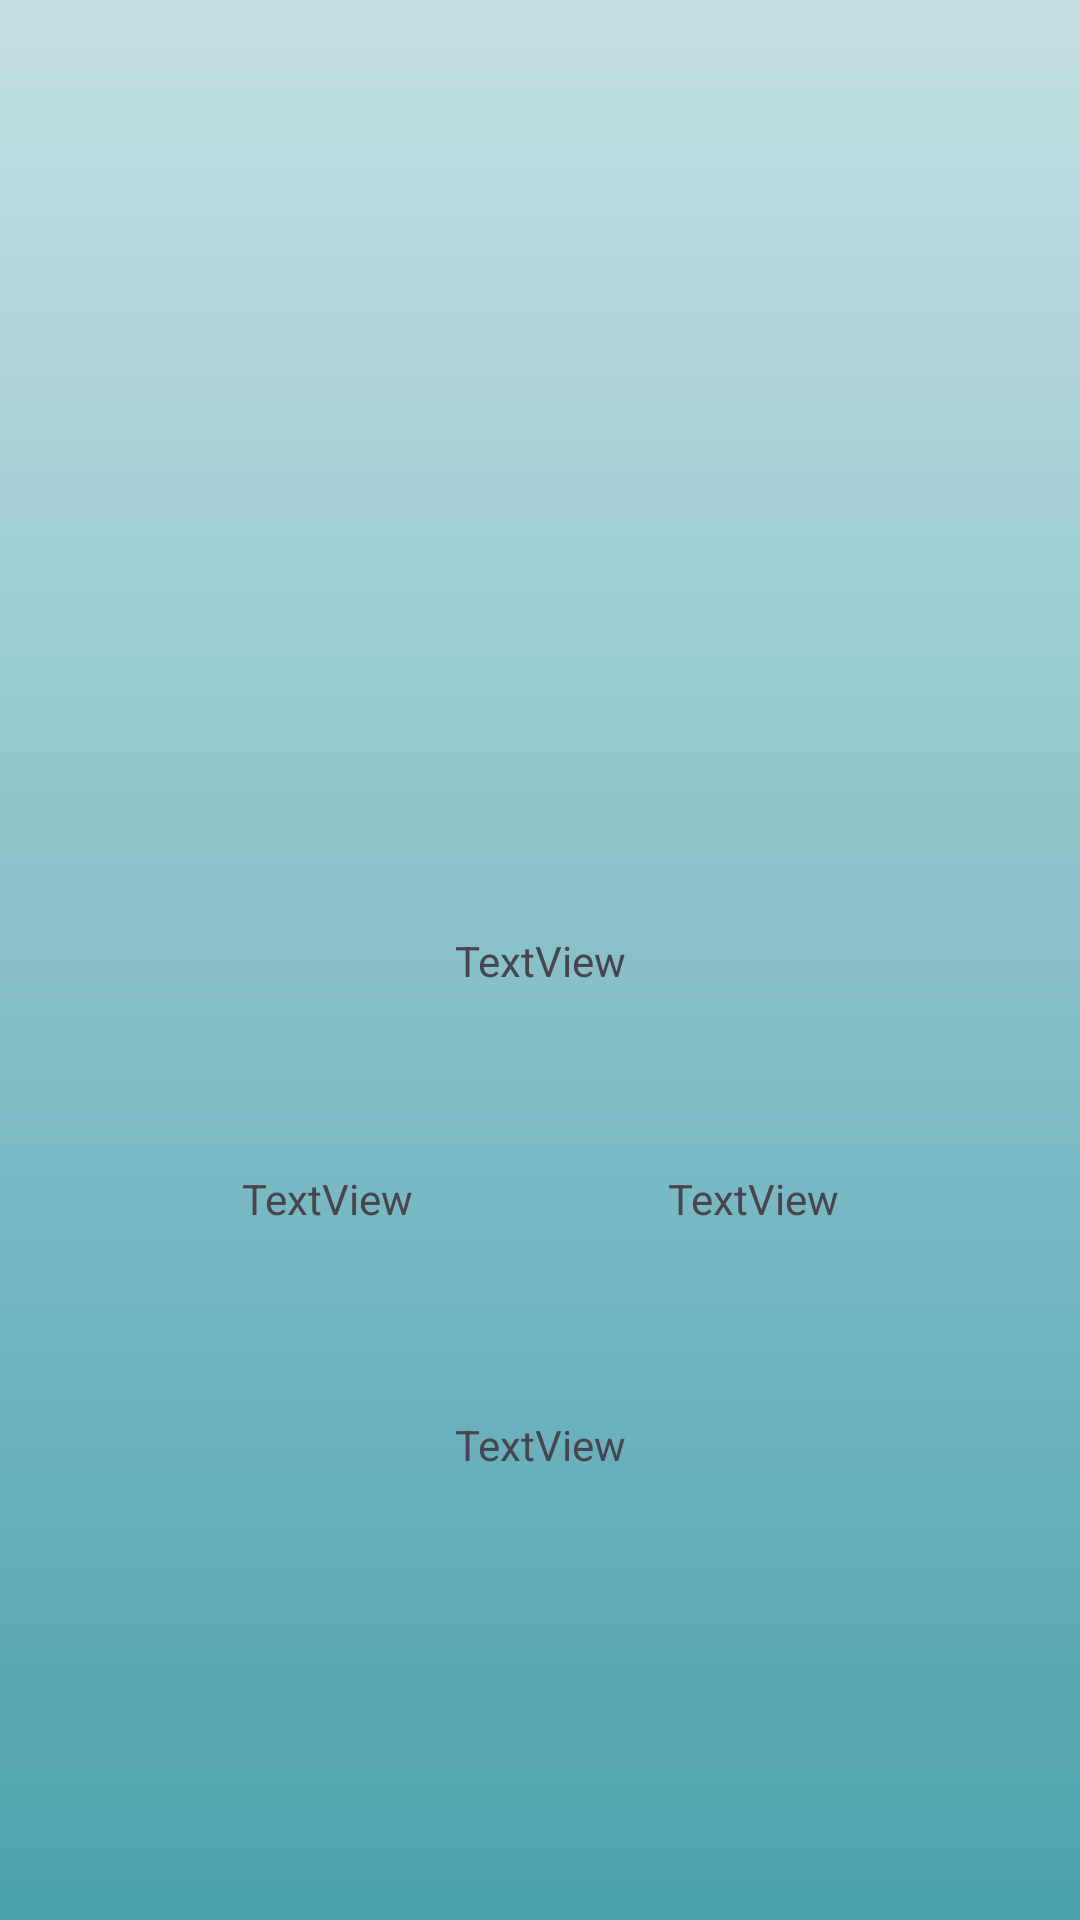

Here is an Android app screen rendered from its layout file. Give the layout XML and the strings, colors and styles it references.
<!-- AndroidManifest.xml: application theme Theme.StudentDatabase -->
<!-- res/layout/activity_onclickstudent.xml -->
<?xml version="1.0" encoding="utf-8"?>
<androidx.constraintlayout.widget.ConstraintLayout xmlns:android="http://schemas.android.com/apk/res/android"
    xmlns:app="http://schemas.android.com/apk/res-auto"
    xmlns:tools="http://schemas.android.com/tools"
    android:id="@+id/main"
    android:layout_width="match_parent"
    android:layout_height="match_parent"
    android:background="@drawable/background"
    tools:context=".Onclickstudent">

    <ImageView
        android:id="@+id/rcshowimg"
        android:layout_width="298dp"
        android:layout_height="197dp"
        app:layout_constraintBottom_toBottomOf="parent"
        app:layout_constraintEnd_toEndOf="parent"
        app:layout_constraintHorizontal_bias="0.496"
        app:layout_constraintStart_toStartOf="parent"
        app:layout_constraintTop_toTopOf="parent"
        app:layout_constraintVertical_bias="0.212" />

    <TextView
        android:id="@+id/rcshowname"
        android:layout_width="299dp"
        android:layout_height="61dp"
        android:gravity="center"
        android:text="TextView"
        app:layout_constraintBottom_toBottomOf="parent"
        app:layout_constraintEnd_toEndOf="parent"
        app:layout_constraintStart_toStartOf="parent"
        app:layout_constraintTop_toTopOf="parent" />

    <TextView
        android:id="@+id/rcshowage"
        android:layout_width="126dp"
        android:layout_height="68dp"
        android:gravity="center"
        android:text="TextView"
        app:layout_constraintBottom_toBottomOf="parent"
        app:layout_constraintEnd_toEndOf="parent"
        app:layout_constraintHorizontal_bias="0.196"
        app:layout_constraintStart_toStartOf="parent"
        app:layout_constraintTop_toTopOf="parent"
        app:layout_constraintVertical_bias="0.639" />

    <TextView
        android:id="@+id/rcshowroll"
        android:layout_width="126dp"
        android:layout_height="68dp"
        android:gravity="center"
        android:text="TextView"
        app:layout_constraintBottom_toBottomOf="parent"
        app:layout_constraintEnd_toEndOf="parent"
        app:layout_constraintHorizontal_bias="0.803"
        app:layout_constraintStart_toStartOf="parent"
        app:layout_constraintTop_toTopOf="parent"
        app:layout_constraintVertical_bias="0.639" />

    <TextView
        android:id="@+id/rcshowemail"
        android:layout_width="299dp"
        android:layout_height="61dp"
        android:gravity="center"
        android:text="TextView"
        app:layout_constraintBottom_toBottomOf="parent"
        app:layout_constraintEnd_toEndOf="parent"
        app:layout_constraintStart_toStartOf="parent"
        app:layout_constraintTop_toTopOf="parent"
        app:layout_constraintVertical_bias="0.779" />


</androidx.constraintlayout.widget.ConstraintLayout>
<!-- resources referenced by this layout -->
<resources>
  <!-- drawable background (drawable) -->
  <?xml version="1.0" encoding="utf-8"?>
  <shape xmlns:android="http://schemas.android.com/apk/res/android"
      android:shape="rectangle">
  
      <gradient
          android:type="linear"
          android:startColor="#4ca1af"
          android:endColor="#c4e0e5"
          android:angle="90" />
  </shape>
  <style name="Theme.StudentDatabase" parent="Base.Theme.StudentDatabase" />
  <style name="Base.Theme.StudentDatabase" parent="Theme.Material3.DayNight.NoActionBar">
          
          
      </style>
</resources>
